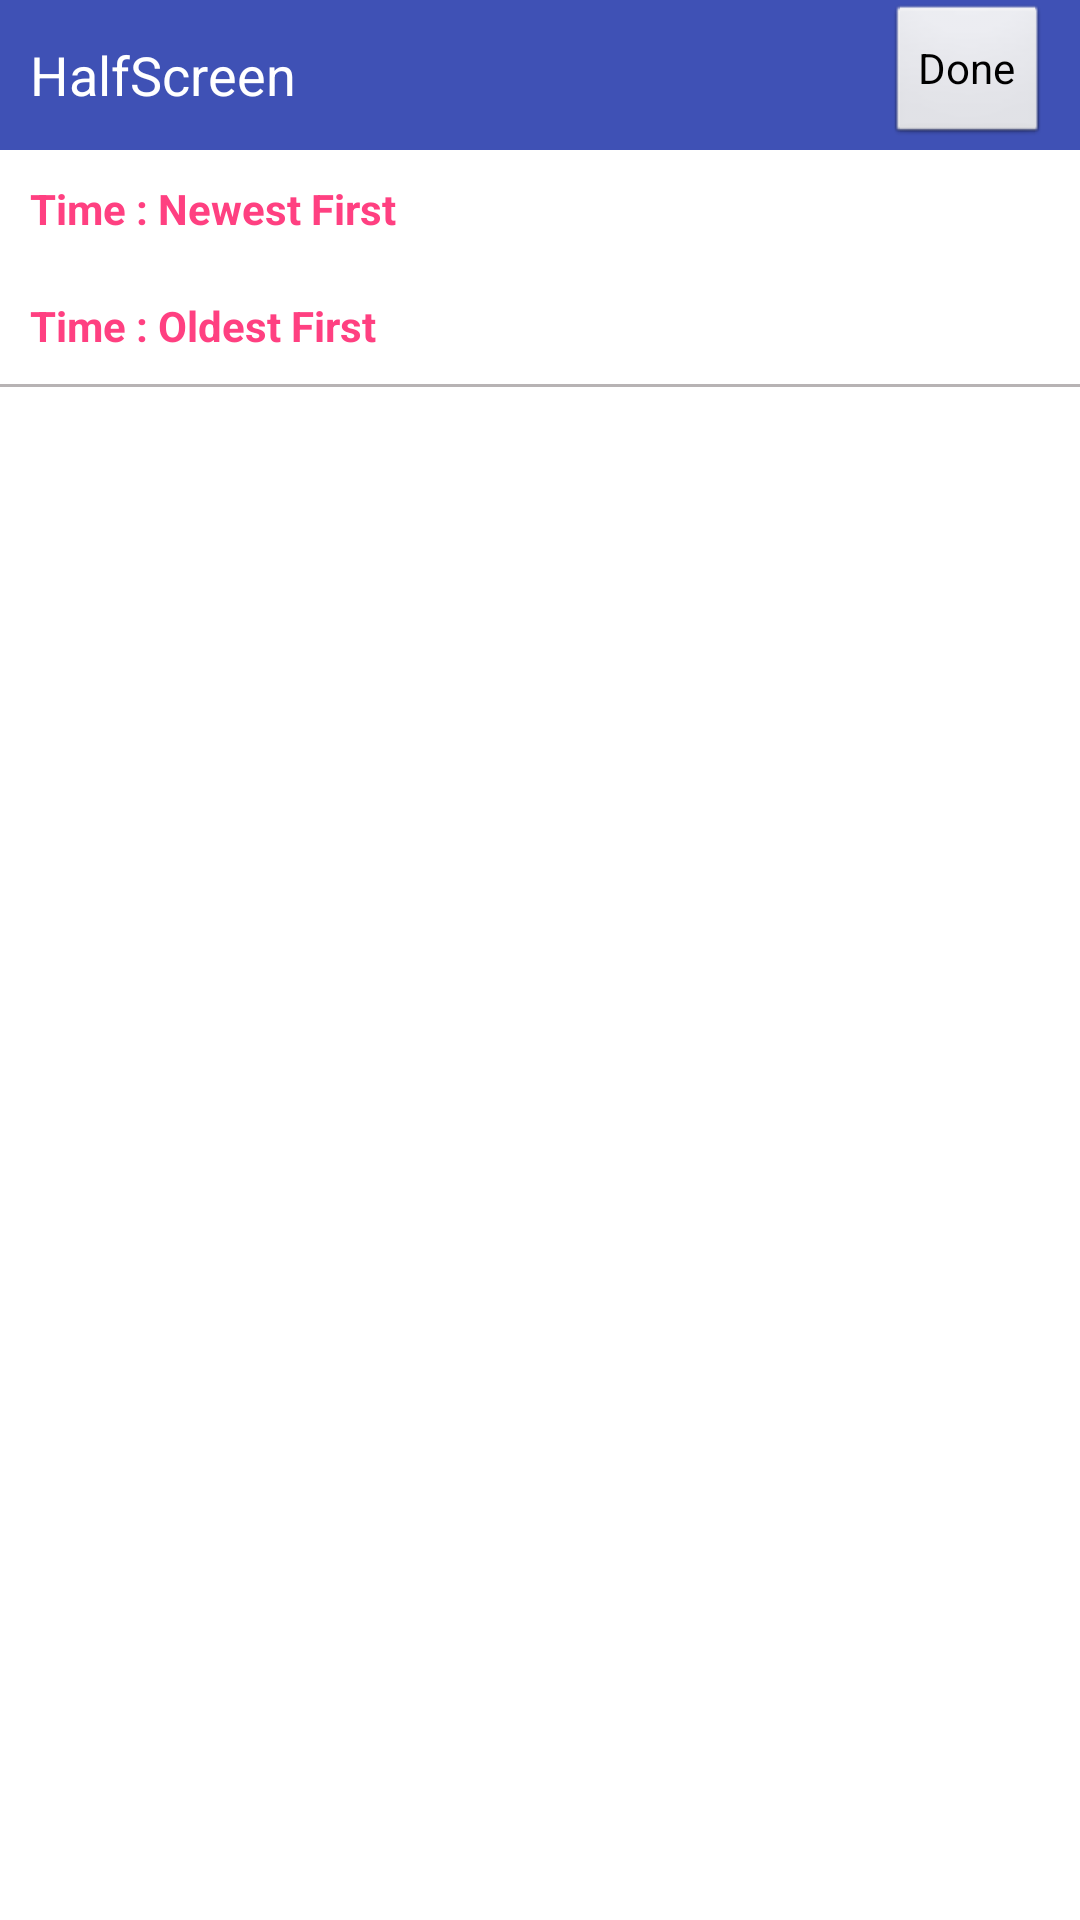

Layout XML and referenced resources for this Android screen:
<!-- AndroidManifest.xml: activity theme MaterialDialogSheet -->
<!-- res/layout/activity_second.xml -->
<?xml version="1.0" encoding="utf-8"?>
<LinearLayout xmlns:android="http://schemas.android.com/apk/res/android"
    android:id="@+id/popup_window"
    android:layout_width="match_parent"
    android:layout_height="250dp"
    android:layout_gravity="bottom|center"
    android:background="@android:color/white"
    android:orientation="vertical">

    <LinearLayout
        android:layout_width="match_parent"
        android:layout_height="50dp"
        android:background="@color/colorPrimary"
        android:orientation="horizontal"
        android:paddingLeft="10dip"
        android:paddingRight="10dip"
        android:weightSum="3">

        <LinearLayout
            android:layout_width="0dip"
            android:layout_height="match_parent"
            android:layout_weight="2"
            android:orientation="horizontal">

            <TextView
                android:id="@+id/txt_uninstall"
                android:layout_width="match_parent"
                android:layout_height="match_parent"
                android:gravity="center_vertical"
                android:text="@string/app_name"
                android:textAppearance="?android:attr/textAppearanceMedium"
                android:textColor="@android:color/white" />
        </LinearLayout>

        <LinearLayout
            android:layout_width="0dip"
            android:layout_height="match_parent"
            android:layout_weight="1"
            android:gravity="center|right"
            android:orientation="horizontal">

            <Button
                android:id="@+id/btnDone"
                android:layout_width="wrap_content"
                android:layout_height="wrap_content"
                android:text="Done" />
        </LinearLayout>


    </LinearLayout>

    <TextView
        android:id="@+id/textView13"
        android:layout_width="match_parent"
        android:layout_height="wrap_content"
        android:padding="10dip"
        android:text="Time : Newest First"
        android:textAppearance="?android:attr/textAppearanceSmall"
        android:textColor="@color/colorAccent"
        android:textStyle="bold" />


    <TextView
        android:id="@+id/textView1"
        android:layout_width="match_parent"
        android:layout_height="wrap_content"
        android:padding="10dip"
        android:text="Time : Oldest First"
        android:textAppearance="?android:attr/textAppearanceSmall"
        android:textColor="@color/colorAccent"
        android:textStyle="bold" />

    <View
        android:layout_width="match_parent"
        android:layout_height="1dip"
        android:background="@color/gray" />

</LinearLayout>
<!-- resources referenced by this layout -->
<resources>
  <color name="colorAccent">#FF4081</color>
  <color name="colorPrimary">#3F51B5</color>
  <color name="gray">#FFB7B3B4</color>
  <string name="app_name">HalfScreen</string>
  <style name="MaterialDialogSheet" parent="@android:style/Theme.Dialog">
          <item name="android:windowIsTranslucent">true</item>
          <item name="android:windowBackground">@android:color/transparent</item>
          <item name="android:windowContentOverlay">@null</item>
          <item name="android:windowNoTitle">true</item>
          <item name="android:backgroundDimEnabled">true</item>
          <item name="android:windowIsFloating">false</item>
          <item name="android:windowCloseOnTouchOutside">true</item>
          <item name="android:windowAnimationStyle">@style/MaterialDialogSheetAnimation</item>
      </style>
  <style name="MaterialDialogSheetAnimation">
          <item name="android:windowEnterAnimation">@anim/popup_show</item>
          <item name="android:windowExitAnimation">@anim/popup_hide</item>
      </style>
</resources>
